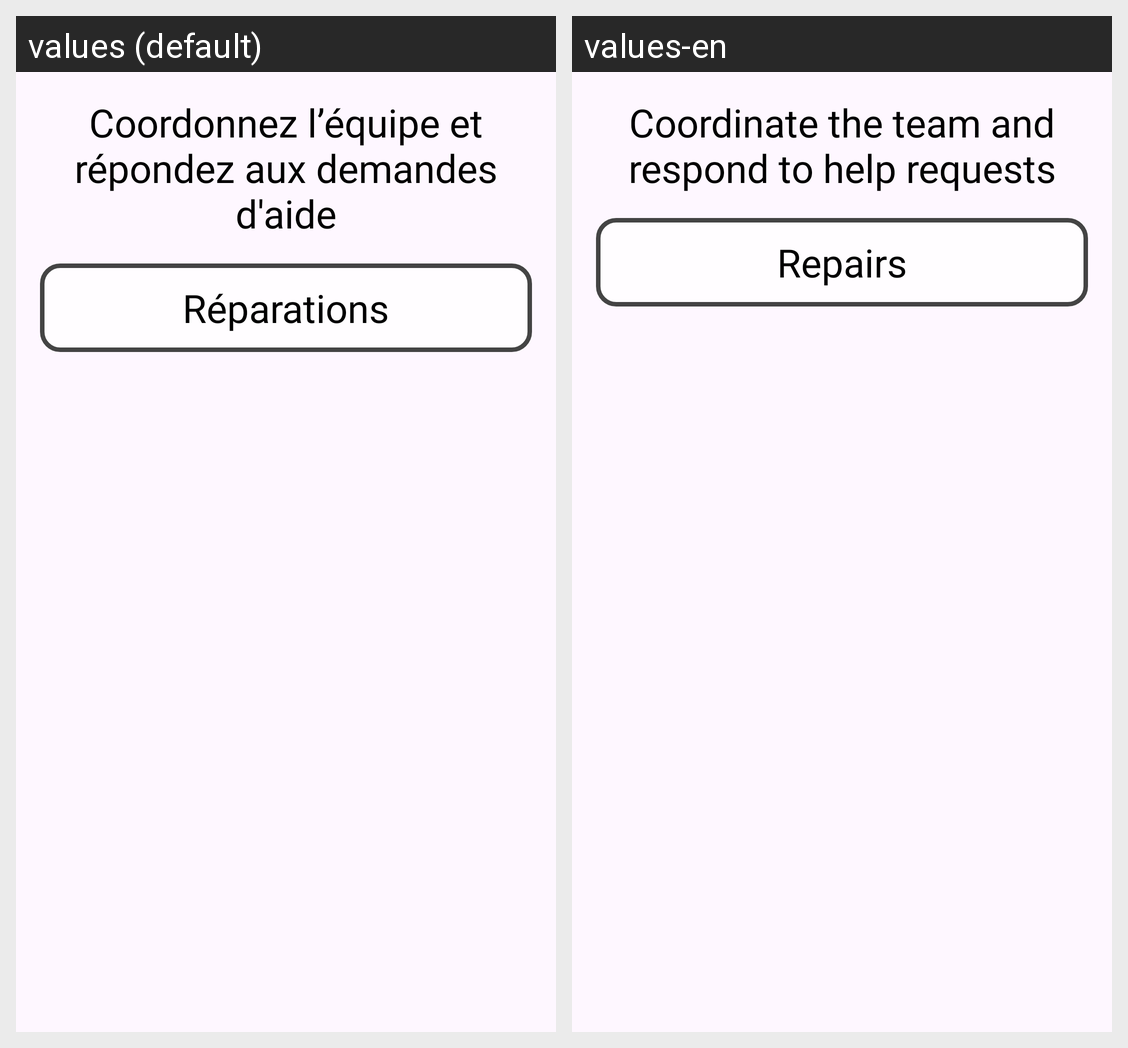

The same Android screen rendered under two of its app's locales, left to right. List the strings drawn on it with the default value and each locale's translation.
Android screen res/layout/fragment_chef_equipe.xml rendered under 2 locales, left to right: values (default), values-en. Device: Nexus 5 (rendered at 1080×1920; each locale shown at half size, 540×960, under a caption strip naming it); theme Theme.SoundBoardJava.
Strings drawn on this screen, with the default value and each locale's value (text and hints the layout hard-codes, and strings that could not be matched under every locale, appear in the picture but are not listed):

chef_equipe_tache
  values: Coordonnez l’équipe et répondez aux demandes d'aide
  values-en: Coordinate the team and respond to help requests

chef_equipe_reparations
  values: Réparations
  values-en: Repairs
